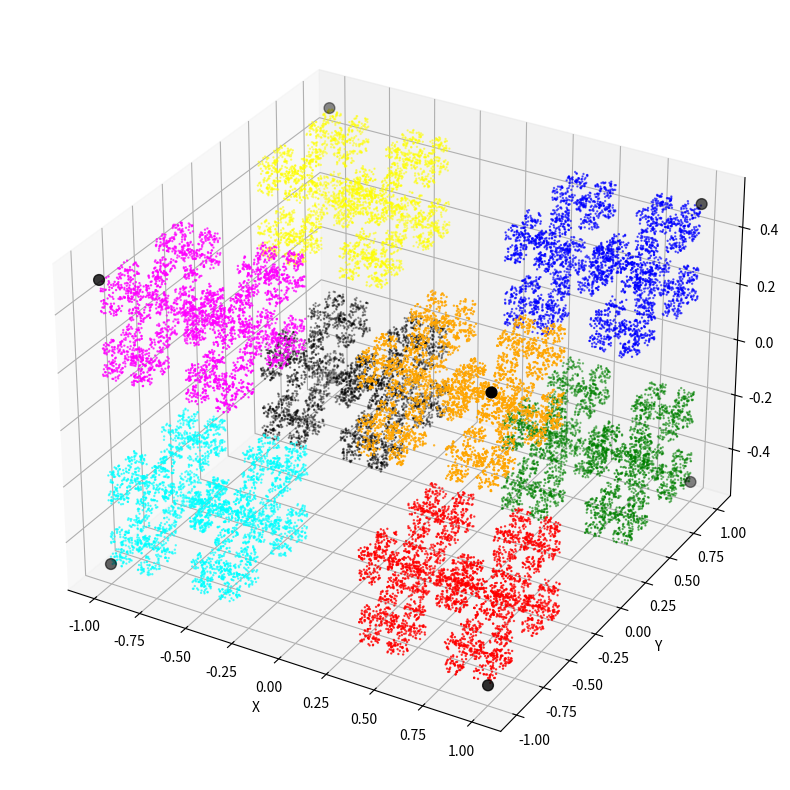

Write the Python code that produced this figure. (Note: this script raises an exception after producing the figure.)
import numpy as np
import matplotlib.pyplot as plt
from mpl_toolkits.mplot3d import Axes3D

# function to get random starting point
def random_point_cube(min_corner, max_corner):
    return np.random.uniform(min_corner, max_corner)

# build vertices for cube centered at (0,0,0)
def build_vertices():
    vertices = np.array([
        # regular 8 vertices of a cube
        [1, 1, 0.5],
        [1, 1, -0.5],
        [1, -1, -0.5],
        [-1, -1, -0.5],
        [-1, -1, 0.5],
        [-1, 1, 0.5],
        [-1, 1, -0.5],
        [1, -1, 0.5]
    ])

    return vertices

def chaos_iter(r, N, x, vertices):
    points = []
    labels = []

    # chaos game iteration
    for _ in range(N):
        # choose random vertex
        idx = np.random.randint(0,8)
        v = vertices[idx]
        # move a fraction r toward the vertex
        x = x + r * (v - x)
        # save x and label
        points.append(x.copy())
        labels.append(idx)

    points = np.array(points)
    labels = np.array(labels)

    return points, labels

# main function
def main():
    # params for chaos game
    r = 2/3 # ratio for cube
    N = 30000 # number of points
    x = random_point_cube([-1, -1, -1], [1, 1, 1])  # starting point
    vertices = build_vertices()

    points, labels = chaos_iter(r, N, x, vertices)

    # define colors for plotting
    colors = ['blue', 'green', 'red', 'cyan', 'magenta', 'yellow', 'black', 'orange', 'purple', 'brown', 'pink',        
        'lime', 'teal', 'navy', 'maroon', 'gold', 'violet', 'gray', 'olive', 'deeppink']

    point_colors = [colors[i] for i in labels]

    # plotting 3D fractal
    fig = plt.figure(figsize=(10,10))
    ax = fig.add_subplot(111, projection='3d')

    ax.scatter(points[:,0], points[:,1], points[:,2], c=point_colors, s=0.5)

    # plot vertices
    ax.scatter(vertices[:,0], vertices[:,1], vertices[:,2], color='black', s=60)

    ax.set_xlabel("X")
    ax.set_ylabel("Y")
    ax.set_zlabel("Z")

    # save fig and show plot
    plt.savefig("/Users/emmasandidge/projects25/3D-Chaos-Game/fractal_images/cube.png")
    plt.show()

if __name__=='__main__':
    main()
